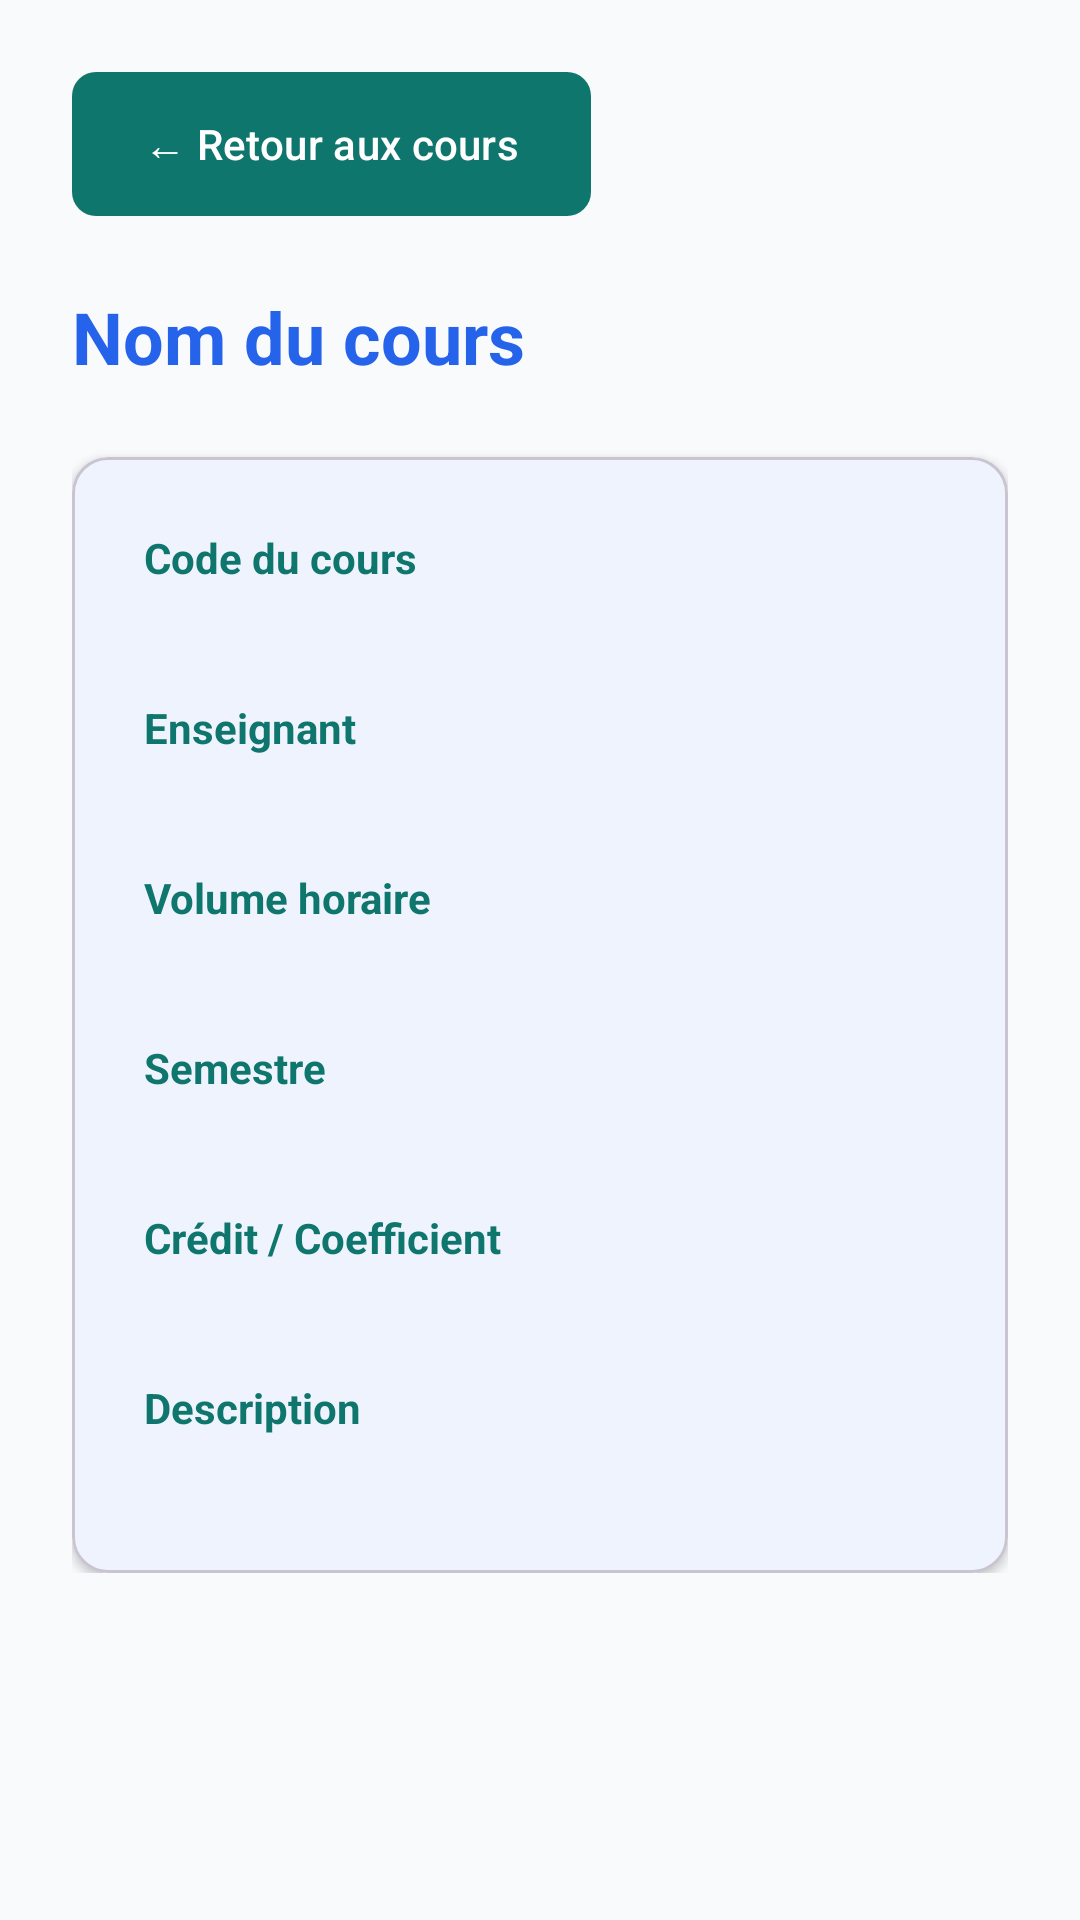

Layout XML and referenced resources for this Android screen:
<!-- AndroidManifest.xml: application theme Theme.EduCampus -->
<!-- res/layout/activity_cours_detail.xml -->
<?xml version="1.0" encoding="utf-8"?>
<ScrollView xmlns:android="http://schemas.android.com/apk/res/android"
    xmlns:app="http://schemas.android.com/apk/res-auto"
    android:layout_width="match_parent"
    android:layout_height="match_parent">

    <LinearLayout
        android:layout_width="match_parent"
        android:layout_height="wrap_content"
        android:orientation="vertical"
        android:padding="@dimen/spacing_large"
        android:background="@color/background_main">

        <com.google.android.material.button.MaterialButton
            android:id="@+id/btnRetourCours"
            style="@style/Widget.EduCampus.Button.Secondary"
            android:layout_width="wrap_content"
            android:layout_height="wrap_content"
            android:text="← Retour aux cours" />

        <TextView
            android:id="@+id/tvDetailNom"
            style="@style/TextTitle"
            android:layout_width="match_parent"
            android:layout_height="wrap_content"
            android:layout_marginTop="@dimen/spacing_large"
            android:text="Nom du cours"
            android:textSize="@dimen/text_size_h2"
            android:textColor="@color/brand_primary" />

        <com.google.android.material.card.MaterialCardView
            android:layout_width="match_parent"
            android:layout_height="wrap_content"
            android:layout_marginTop="@dimen/spacing_large"
            app:cardCornerRadius="@dimen/card_corner_radius"
            app:cardElevation="@dimen/card_elevation">

            <LinearLayout
                android:layout_width="match_parent"
                android:layout_height="wrap_content"
                android:orientation="vertical"
                android:padding="@dimen/spacing_large">

                <TextView
                    android:layout_width="match_parent"
                    android:layout_height="wrap_content"
                    android:text="Code du cours"
                    android:textStyle="bold"
                    android:textColor="@color/brand_secondary"
                    android:textSize="@dimen/text_size_small" />
                <TextView
                    android:id="@+id/tvDetailCode"
                    android:layout_width="match_parent"
                    android:layout_height="wrap_content"
                    android:layout_marginBottom="@dimen/spacing_medium"
                    android:textSize="@dimen/text_size_body"
                    android:textColor="@color/text_primary" />

                <TextView
                    android:layout_width="match_parent"
                    android:layout_height="wrap_content"
                    android:text="Enseignant"
                    android:textStyle="bold"
                    android:textColor="@color/brand_secondary"
                    android:textSize="@dimen/text_size_small" />
                <TextView
                    android:id="@+id/tvDetailEnseignant"
                    android:layout_width="match_parent"
                    android:layout_height="wrap_content"
                    android:layout_marginBottom="@dimen/spacing_medium"
                    android:textSize="@dimen/text_size_body"
                    android:textColor="@color/text_primary" />

                <TextView
                    android:layout_width="match_parent"
                    android:layout_height="wrap_content"
                    android:text="Volume horaire"
                    android:textStyle="bold"
                    android:textColor="@color/brand_secondary"
                    android:textSize="@dimen/text_size_small" />
                <TextView
                    android:id="@+id/tvDetailVolumeHoraire"
                    android:layout_width="match_parent"
                    android:layout_height="wrap_content"
                    android:layout_marginBottom="@dimen/spacing_medium"
                    android:textSize="@dimen/text_size_body"
                    android:textColor="@color/text_primary" />

                <TextView
                    android:layout_width="match_parent"
                    android:layout_height="wrap_content"
                    android:text="Semestre"
                    android:textStyle="bold"
                    android:textColor="@color/brand_secondary"
                    android:textSize="@dimen/text_size_small" />
                <TextView
                    android:id="@+id/tvDetailSemestre"
                    android:layout_width="match_parent"
                    android:layout_height="wrap_content"
                    android:layout_marginBottom="@dimen/spacing_medium"
                    android:textSize="@dimen/text_size_body"
                    android:textColor="@color/text_primary" />

                <TextView
                    android:layout_width="match_parent"
                    android:layout_height="wrap_content"
                    android:text="Crédit / Coefficient"
                    android:textStyle="bold"
                    android:textColor="@color/brand_secondary"
                    android:textSize="@dimen/text_size_small" />
                <TextView
                    android:id="@+id/tvDetailCoefficient"
                    android:layout_width="match_parent"
                    android:layout_height="wrap_content"
                    android:layout_marginBottom="@dimen/spacing_medium"
                    android:textSize="@dimen/text_size_body"
                    android:textColor="@color/text_primary" />

                <TextView
                    android:layout_width="match_parent"
                    android:layout_height="wrap_content"
                    android:text="Description"
                    android:textStyle="bold"
                    android:textColor="@color/brand_secondary"
                    android:textSize="@dimen/text_size_small" />
                <TextView
                    android:id="@+id/tvDetailDescription"
                    android:layout_width="match_parent"
                    android:layout_height="wrap_content"
                    android:textSize="@dimen/text_size_body"
                    android:textColor="@color/text_primary" />

            </LinearLayout>

        </com.google.android.material.card.MaterialCardView>

    </LinearLayout>

</ScrollView>
<!-- resources referenced by this layout -->
<resources>
  <color name="background_main">#F8FAFC</color>
  <color name="brand_primary">#2563EB</color>
  <color name="brand_secondary">#0F766E</color>
  <color name="text_primary">#111827</color>
  <dimen name="card_corner_radius">12dp</dimen>
  <dimen name="card_elevation">2dp</dimen>
  <dimen name="spacing_large">24dp</dimen>
  <dimen name="spacing_medium">16dp</dimen>
  <dimen name="text_size_body">16sp</dimen>
  <dimen name="text_size_h2">24sp</dimen>
  <dimen name="text_size_small">14sp</dimen>
  <style name="TextTitle" parent="TextAppearance.Material3.HeadlineLarge">
          <item name="android:textStyle">bold</item>
          <item name="android:textColor">@color/text_primary</item>
          <item name="android:textSize">@dimen/text_size_h1</item>
      </style>
  <style name="Widget.EduCampus.Button.Secondary" parent="Widget.Material3.Button">
          <item name="backgroundTint">@color/brand_secondary</item>
          <item name="shapeAppearance">@style/ShapeAppearance.EduCampus.Button</item>
          <item name="android:insetTop">0dp</item>
          <item name="android:insetBottom">0dp</item>
      </style>
  <style name="Theme.EduCampus" parent="Base.Theme.EduCampus" />
  <dimen name="text_size_h1">32sp</dimen>
  <style name="ShapeAppearance.EduCampus.Button" parent="ShapeAppearance.Material3.SmallComponent">
          <item name="cornerSize">@dimen/button_corner_radius</item>
      </style>
  <style name="Base.Theme.EduCampus" parent="Theme.Material3.DayNight.NoActionBar">
          
          <item name="colorPrimary">@color/brand_primary</item>
          <item name="colorOnPrimary">@color/white</item>
          <item name="colorSecondary">@color/brand_secondary</item>
          <item name="colorOnSecondary">@color/white</item>
          <item name="colorTertiary">@color/brand_accent</item>
          <item name="colorOnTertiary">@color/white</item>
  
          
          <item name="android:windowBackground">@color/background_main</item>
          <item name="colorSurface">@color/background_card</item>
  
          
          <item name="android:textColorPrimary">@color/text_primary</item>
          <item name="android:textColorSecondary">@color/text_secondary</item>
      </style>
  <dimen name="button_corner_radius">8dp</dimen>
  <color name="white">#FFFFFFFF</color>
  <color name="brand_accent">#F59E0B</color>
  <color name="background_card">#FFFFFF</color>
  <color name="text_secondary">#4B5563</color>
</resources>
